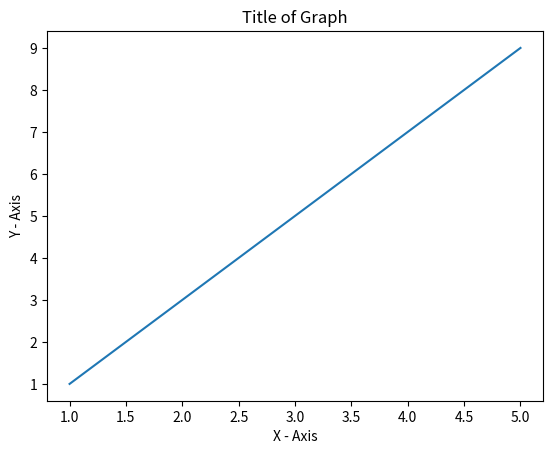

Python code for this plot:
#This is most basic and simplesr use of matplotlib

#W import matplotlib as my_plt for easy reference
from matplotlib import pyplot as my_plt

#Here we are manually feeding data for x and Y a
my_plt.plot([1,2,3,4,5],[1,3,5,7,9])


#Here we add lables (that tell us what are values of X and Y ) to x and y axis
my_plt.xlabel('X - Axis')
my_plt.ylabel('Y - Axis')

#Here we add the title of the graph (Tells us what to do)
my_plt.title('Title of Graph')

my_plt.show()


  

